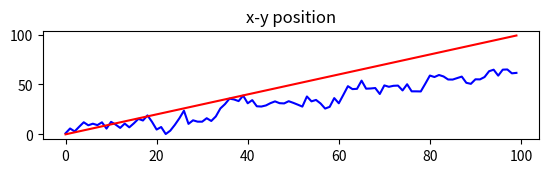

Source code (Python):
# [redacted]


import numpy as np
import matplotlib.pyplot as plt

from scipy.stats import multivariate_normal as mv_norm


# trying to use it for linear model. not working yet

"""
Given a state vector of length n, covariance matrix sigma, (non)-linear
prediction function, (non)-linear measurement function, process and
measurement noise models, and UKF parameters alpha, beta, and kappa,
perform a UKF update on the state and covariance.

Params:
---
    state_mu: current state (1xn array)
    cov_sigma: covariance matrix (nxn array)
    control_u: control command (1xn array)
    measurement_z: current measurement (1xm array)
    process_fn: callable - given x and u, determine next state
    predict_fn: callable - given x, determine measurement
    noise_Rt: process noise
    noise_Qt: measurement noise
    alpha: UKF parameter (typically 1e-3 according to wikipedia)
    beta: UKF parameter (typically 2 if true distribution is gaussian)
    kappa: UKF parameter (typically 0 according to wikipedia)

Output:
---
    new_state
    new_cov
"""


def UKF(state_mu, cov_sigma, measurement_z, process_fn,
        predict_fn, noise_Rt, noise_Qt, alpha=1e-3, beta=2, kappa=0):

    n = len(state_mu)
    L = 2 * n + 1
    lam = alpha**2 * (n + kappa) - n
    gamma = np.sqrt(n + lam)

    # Calculate matrix sqrt of covariance by cholesky decomposition;
    # sigma = L * L^* (but for Hermetian L^* = L.T). i.e.,
    # sigma = sigma_root.dot(sigma_root.T)
    sigma_root = np.linalg.cholesky(cov_sigma)

    # Calculate the weights to recover the mean and covariance estimates
    wm, wc = np.zeros(L), np.zeros(L)
    wm[0] = gamma / (n + gamma)
    wc[0] = wm[0] + (1. - alpha**2 + beta)
    wm[1:] = wc[1:] = (0.5 / (n + gamma))

    # Find the sigma points; vec[:, None] treats vec as a column
    # to match numpy arithmetic broadcasting rules
    chi = np.zeros([n, L])
    chi[:, 0] = state_mu
    chi[:, 1:n+1] = state_mu[:, None] + gamma * sigma_root
    chi[:, n+1:] = state_mu[:, None] - gamma * sigma_root

    # propagate the sigma points and control commands through the process model
    chi_star_bar = process_fn(chi)

    # recover the mean and covariance estimates
    mu_bar = np.sum(wm * chi_star_bar, axis=1)

    sigma_bar = np.array(noise_Rt)
    for w, chi_i in zip(wc, chi_star_bar.T):  # use .T to iterate columns
        chi_dev = (chi_i - mu_bar)[:, None]  # force into column vector
        sigma_bar += w * (chi_dev * chi_dev.T)

    # Calculate matrix sqrt of covariance by cholesky decomposition;
    # sigma_bar = L * L^* (but for Hermetian L^* = L.T). i.e.,
    # sigma_bar = sigma_bar_root.dot(cov_bar_root.T)
    sigma_bar_root = np.linalg.cholesky(sigma_bar)

    chi_bar = np.zeros([n, L])
    chi_bar[:, 0] = mu_bar
    chi_bar[:, 1:n+1] = mu_bar[:, None] + gamma * sigma_bar_root
    chi_bar[:, n+1:] = mu_bar[:, None] - gamma * sigma_bar_root

    # Z_bar should have size (# observables, L)
    Z_bar = predict_fn(chi_bar)
    z_hat = np.sum(wm * Z_bar, axis=1)
    m = Z_bar.shape[0]

    S = np.array(noise_Qt)
    for w, Z_i in zip(wc, Z_bar.T):  # use .T to iterate columns
        z_dev = (Z_i - z_hat)[:, None]  # force into column vector
        S += w * (z_dev * z_dev.T)

    sigma_xz = np.zeros([n, m])
    for w, chi_bar_i, Z_i in zip(wc, chi_bar.T, Z_bar.T):
        chi_dev = (chi_bar_i - mu_bar)[:, None]  # coerce to column
        z_dev = (Z_i - z_hat)[:, None]  # coerce to column vector
        sigma_xz += w * (chi_dev * z_dev.T)

    # consider using the pseudo-inverse or catching singular errors in inv()
    K = sigma_xz.dot(np.linalg.inv(S))
    new_state = mu_bar + np.dot(K, (measurement_z - z_hat[:, None]))[0]
    new_cov = sigma_bar - np.dot(K, np.dot(S, K.T))

    return new_state, new_cov


def main():

    # initial state vector - position x, y
    x = np.array([0., 1.])
    P = np.eye(2)
    dt = 0.1
    R = np.diag([100., 100.])
    Q = np.diag([.01, .01])

    # declare noise functions using covariances
    r_rand = mv_norm(cov=R)
    q_rand = mv_norm(cov=Q)

    # transition function. Used to propagate sigma points during PREDICT
    def f(sigma_points):
        # an arbitrary nonlinear function from x to y
        y = np.zeros(sigma_points.shape)

        for i, sigma_i in enumerate(sigma_points.T):
            F = np.array([[1., 0.]])
            y[:, i] = F.dot(sigma_i)

        eps = r_rand.rvs( size=sigma_points.shape[1] ).T # why do this?
        y += eps
        #print y
        # [[-0.34425082  0.52426215  0.91768908 -0.54485885 -0.49293042]
        # [-1.26491096  0.58948238 -0.03959105 -0.06719506  0.54006089]]
        return y


    def h(xk):
        # measure function - predict the measurements given xk
        # only measure location
        m = xk[:1, :] + np.atleast_2d(q_rand.rvs(size=xk.shape[1])).T
        return m

    predicted_states = np.ndarray([100, x.shape[0]])
    states = np.ndarray([100, x.shape[0]])


    for i in range(len(predicted_states)):
        states[i, 0] = i

    for i in range(len(states)):
        x, P = UKF(x, P, h( x[:, None] ), f, h, R, Q)
        predicted_states[i, :] = x.copy()

    fig = plt.figure()
    ax1 = fig.add_subplot(311)
    ax1.plot(predicted_states[:, 0], color='b')
    ax1.plot(states[:, 0], color='r')
    ax1.set_title('x-y position')

    plt.show()



if __name__ == "__main__":
    main()